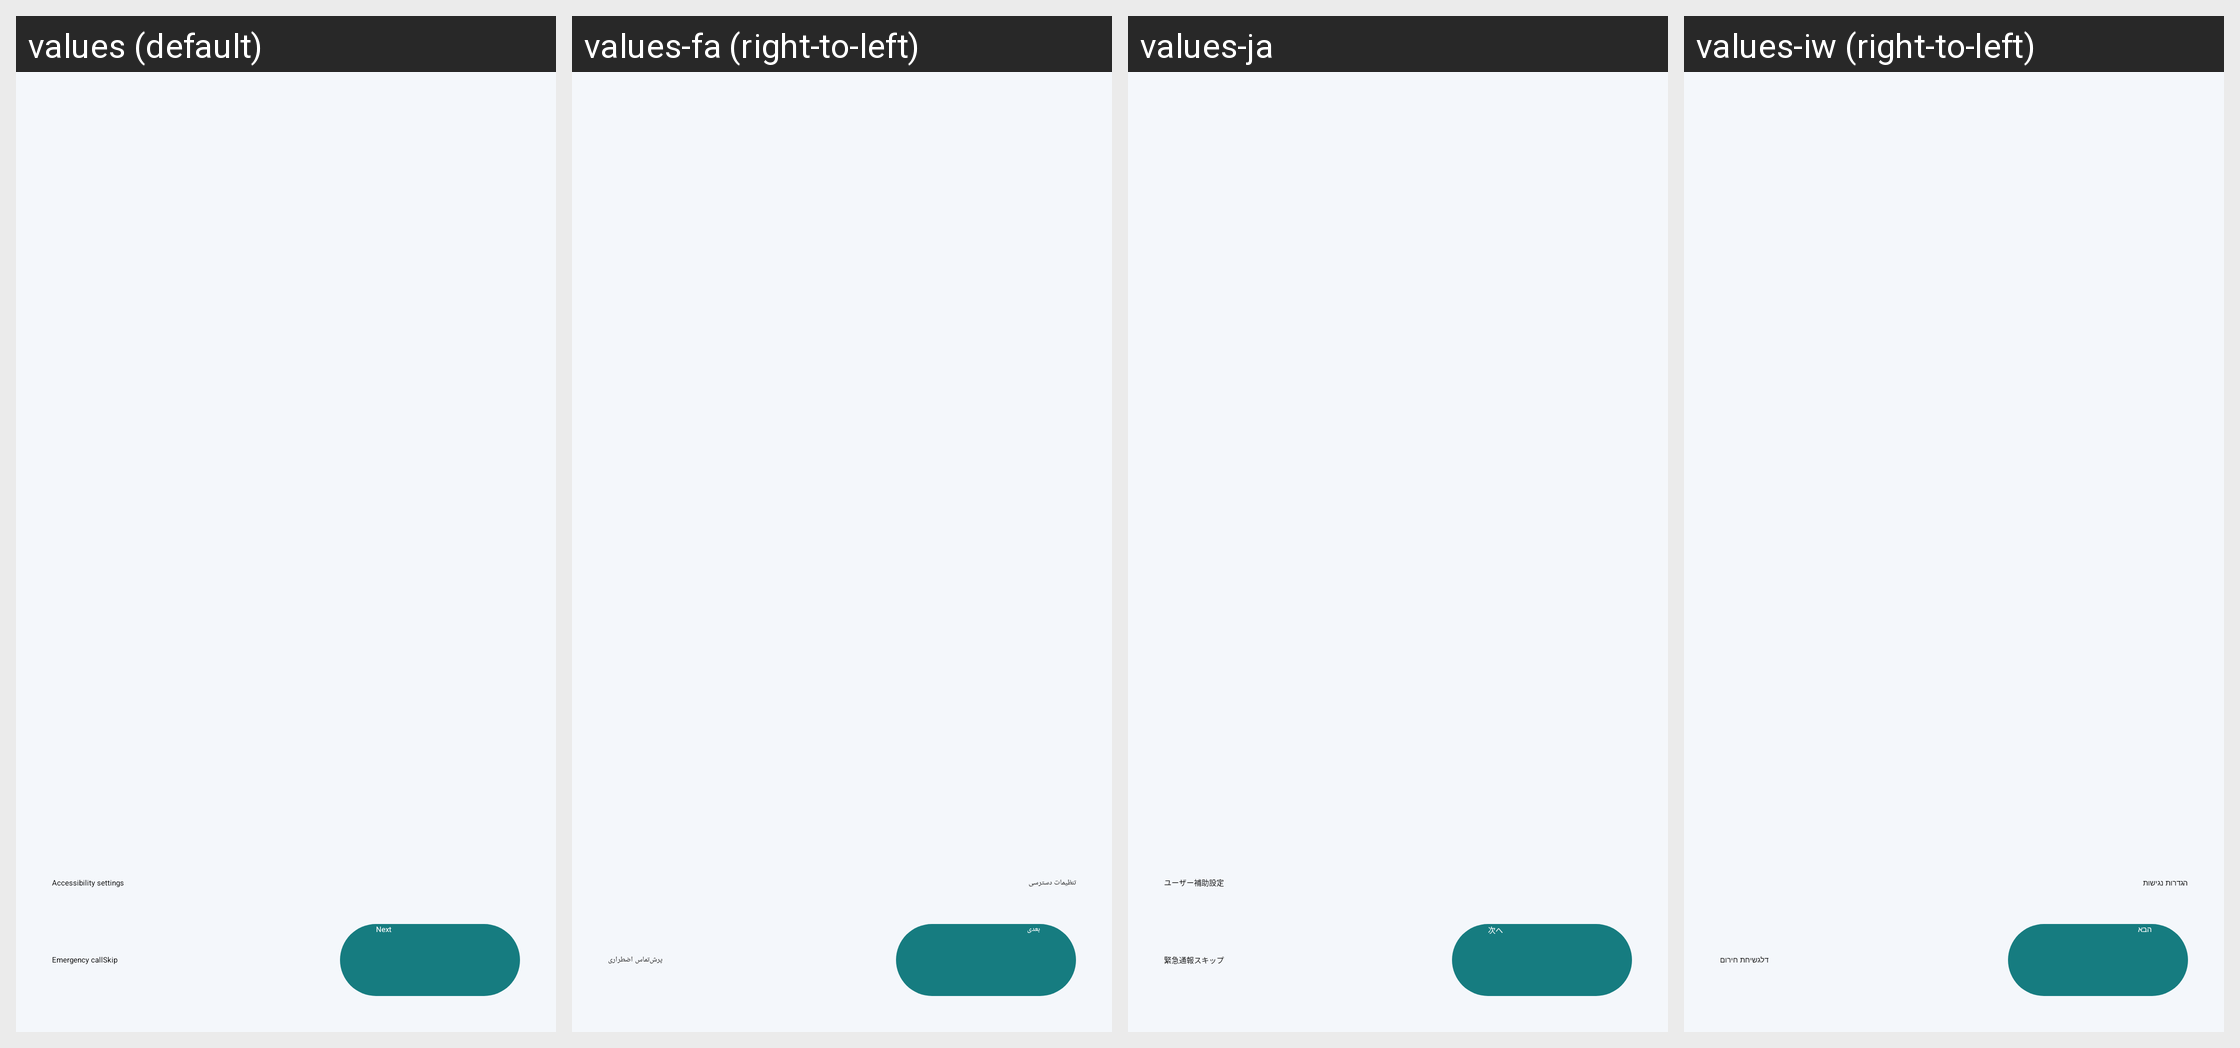

For this localized Android screen grid, give each drawn string resource with its value in every locale shown.
Android screen res/layout/bmobile_intro_activity.xml rendered under 4 locales, left to right: values (default), values-fa (right-to-left), values-ja, values-iw (right-to-left). Device: Nexus 5 (rendered at 1080×1920; each locale shown at half size, 540×960, under a caption strip naming it); theme Theme.Setup.
Other locales in the repository, not shown: values-af, values-ar, values-ast-rES, values-az, values-be, values-bg, values-bn, values-ca, values-cs, values-cy, values-da, values-de, values-el, values-en-rAU, values-en-rGB, values-es, values-es-rUS, values-et, values-eu, values-fi, values-fr, values-fur-rIT, values-fy-rNL, values-ga-rIE, values-gd, values-gl, values-hr, values-hu, values-in, values-is, values-it, values-ka, values-kab-rDZ, values-kn, values-ko, values-my, values-nb, values-nl, values-pl, values-pt-rBR, values-pt-rPT, values-ro, values-ru, values-sc-rIT, values-sk, values-sl, values-sq, values-sr, values-sv, values-ta, values-th, values-tr, values-ug, values-uk, values-vi, values-zh-rCN, values-zh-rTW.
Strings drawn on this screen, with the default value and each locale's value (text and hints the layout hard-codes, and strings that could not be matched under every locale, appear in the picture but are not listed):

accessibility_settings
  values: Accessibility settings
  values-fa: تنظیمات دسترسی
  values-ja: ユーザー補助設定
  values-iw: הגדרות נגישות

emergency_call
  values: Emergency call
  values-fa: تماس اضطراری
  values-ja: 緊急通報
  values-iw: שיחת חירום

skip
  values: Skip
  values-fa: پرش
  values-ja: スキップ
  values-iw: דלג

next
  values: Next
  values-fa: بعدی
  values-ja: 次へ
  values-iw: הבא
